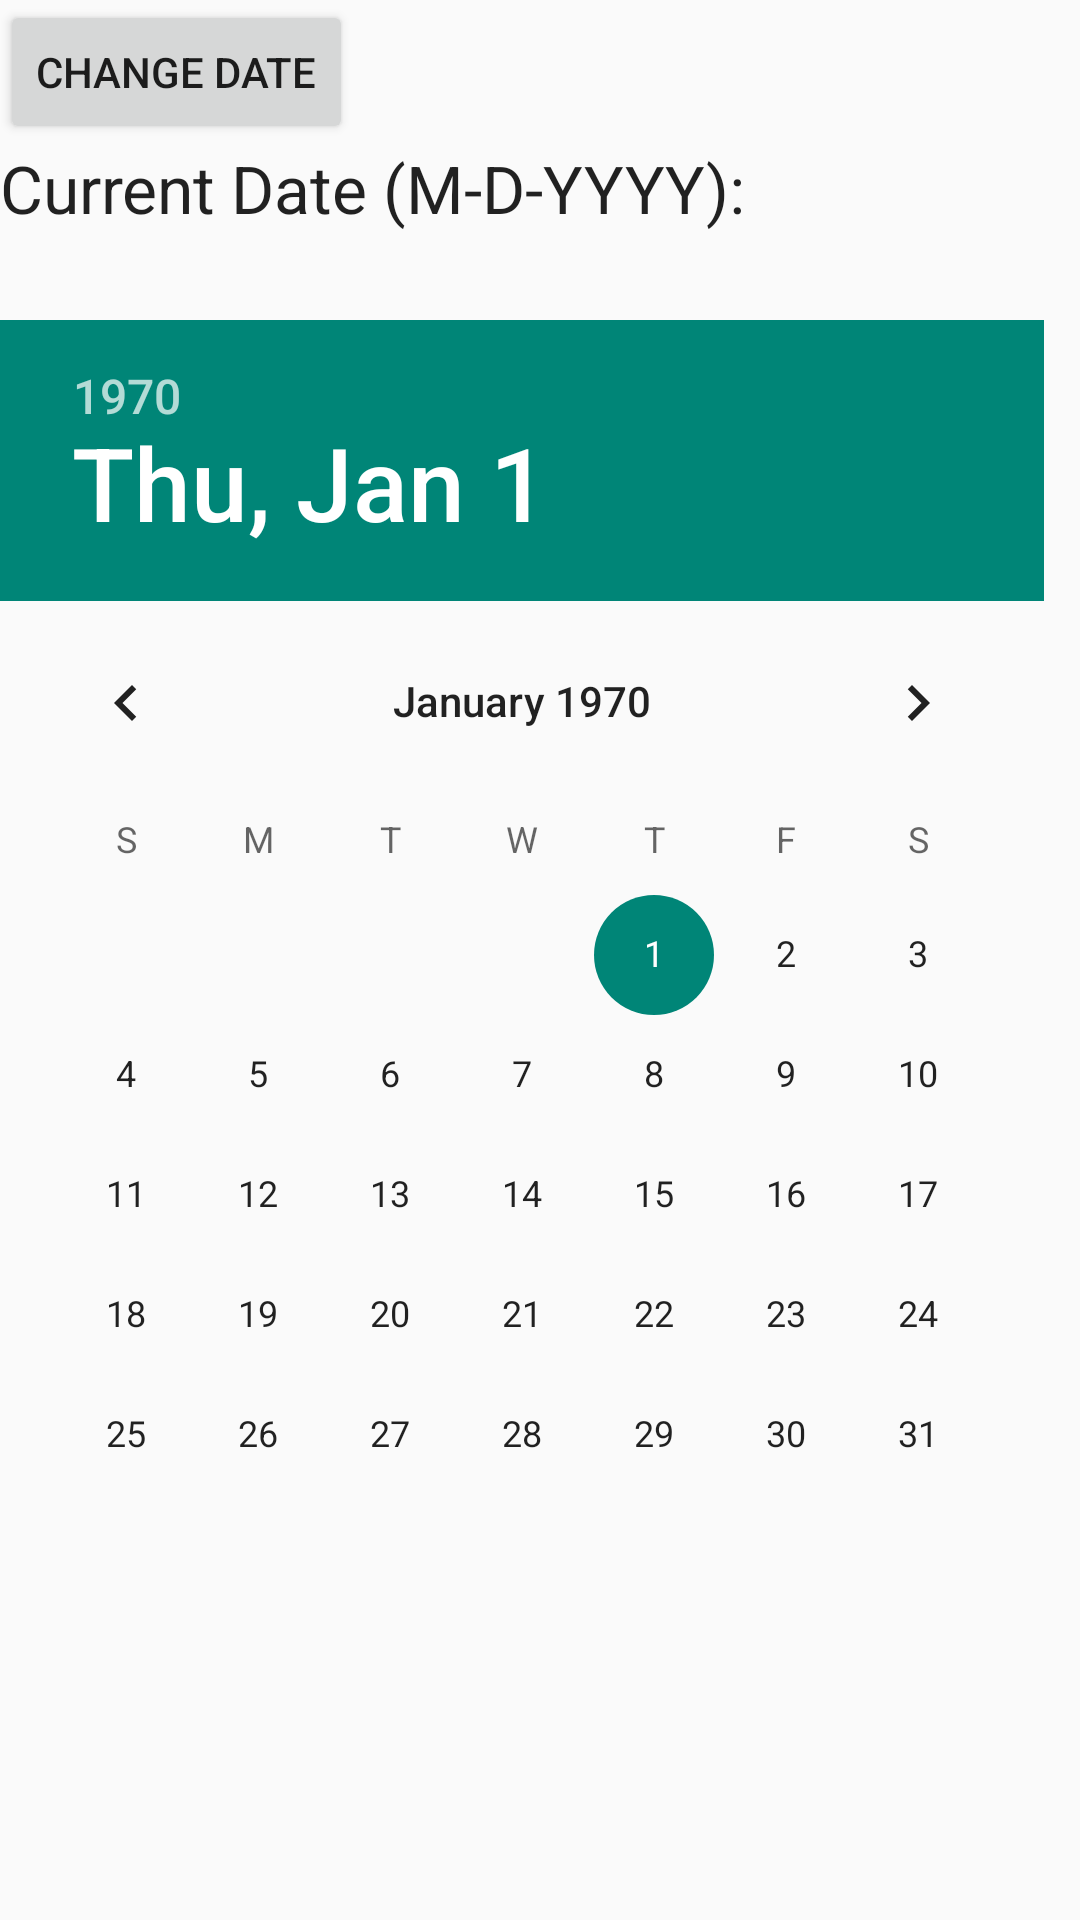

The Android layout XML behind this screen, and the referenced resources:
<!-- AndroidManifest.xml: application theme AppTheme -->
<!-- res/layout/fragment_date_pick.xml -->
<?xml version="1.0" encoding="utf-8"?>
<LinearLayout xmlns:android="http://schemas.android.com/apk/res/android"
    android:layout_width="fill_parent"
    android:layout_height="fill_parent"
    android:orientation="vertical" >

    <Button
        android:id="@+id/btnChangeDate"
        android:layout_width="wrap_content"
        android:layout_height="wrap_content"
        android:text="Change Date" />

    <TextView
        android:id="@+id/lblDate"
        android:layout_width="wrap_content"
        android:layout_height="wrap_content"
        android:text="Current Date (M-D-YYYY): "
        android:textAppearance="?android:attr/textAppearanceLarge" />

    <TextView
        android:id="@+id/tvDate"
        android:layout_width="wrap_content"
        android:layout_height="wrap_content"
        android:text=""
        android:textAppearance="?android:attr/textAppearanceLarge" />

    <DatePicker
        android:id="@+id/dpResult"
        android:layout_width="wrap_content"
        android:layout_height="wrap_content" />

</LinearLayout>
<!-- resources referenced by this layout -->
<resources>
  <style name="AppTheme" parent="Base.Theme.AppCompat.Light.DarkActionBar">
  
          <item name="android:actionBarStyle">@style/customActionBar</item>
      </style>
  <style name="customActionBar" parent="@android:style/Widget.Holo.Light.ActionBar">
          <item name="android:background">#484e55</item>
          <item name="android:titleTextStyle">@style/customTextColor</item>
      </style>
  <style name="customTextColor" parent="@android:style/TextAppearance.StatusBar.Title">
          <item name="android:textColor">@android:color/white</item>
      </style>
</resources>
